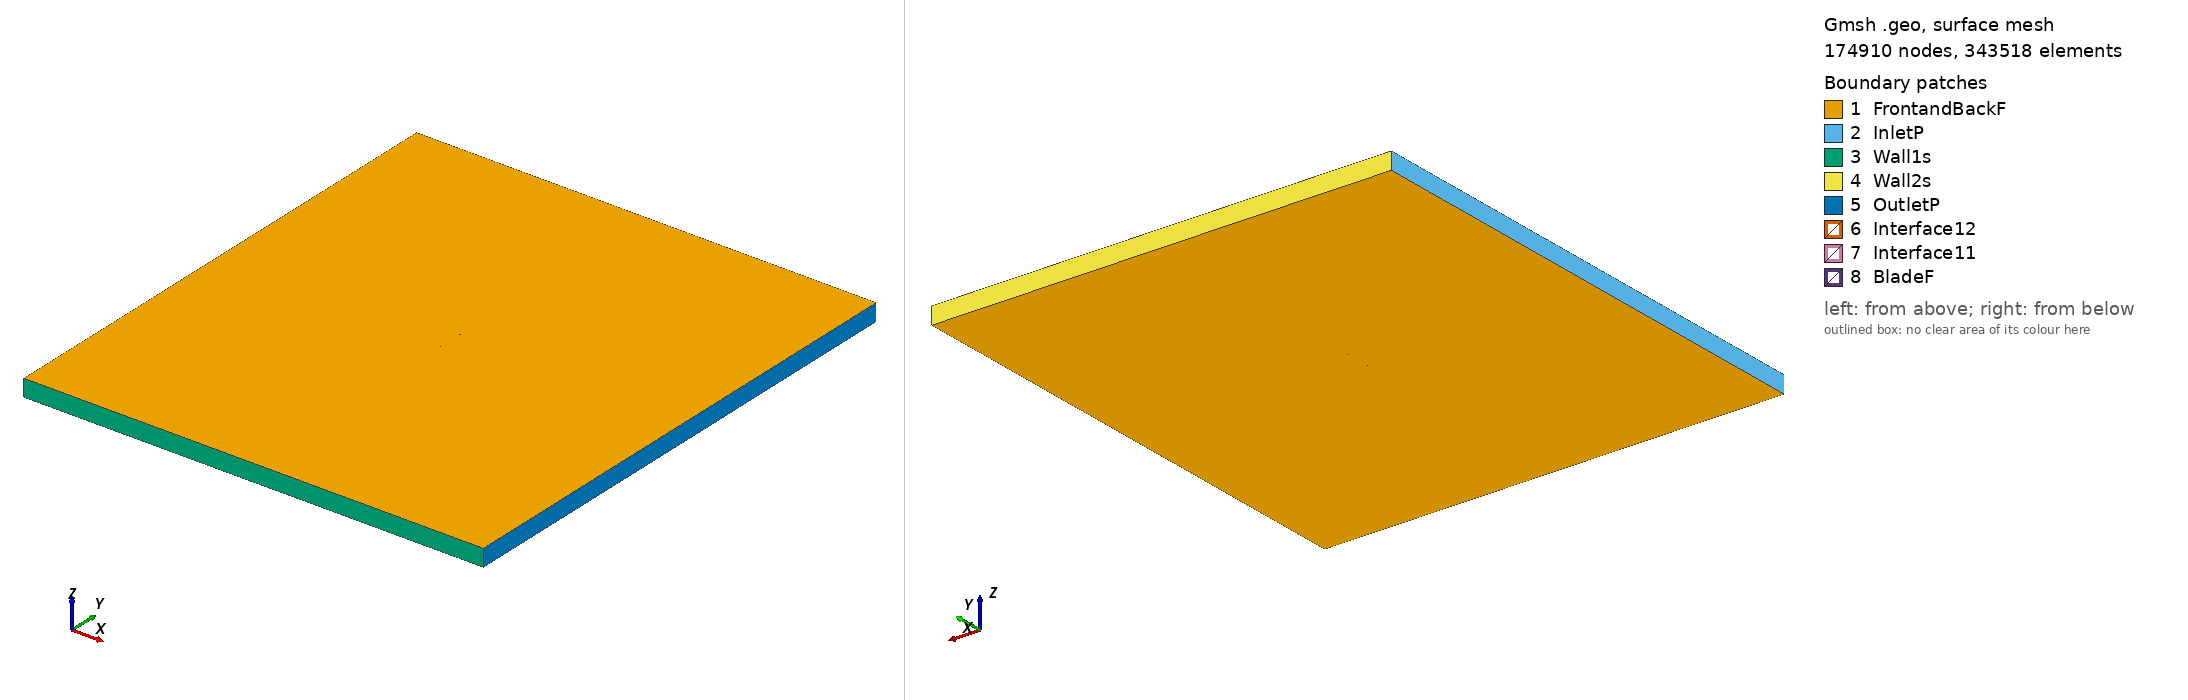

Gmsh geometry script, surface-meshed: 174910 nodes, 343518 surface elements. Boundary patches (legend numbers): 1 FrontandBackF, 2 InletP, 3 Wall1s, 4 Wall2s, 5 OutletP, 6 Interface12, 7 Interface11, 8 BladeF. Left view from above one corner, right view from below the opposite corner. Legend entries are the model's physical surfaces. The drawing asked Gmsh for element sizes between 1% and 20% of the model's largest extent; the script's own settings can give other sizes.

=== s3_tsr_1.3045_aoa_7.6309.geo (drawn) ===
SetFactory("OpenCASCADE");

Point(1) = {0.074462, 0.723537, 0, 1.0};
Point(2) = {0.068335, 0.725090, 0, 1.0};
Point(3) = {0.052772, 0.729189, 0, 1.0};
Point(4) = {0.037208, 0.733272, 0, 1.0};
Point(5) = {0.021658, 0.737466, 0, 1.0};
Point(6) = {0.006051, 0.741233, 0, 1.0};
Point(7) = {-0.001782, 0.742894, 0, 1.0};
Point(8) = {-0.009635, 0.744414, 0, 1.0};
Point(9) = {-0.017487, 0.745933, 0, 1.0};
Point(10) = {-0.025358, 0.747310, 0, 1.0};
Point(11) = {-0.033259, 0.748465, 0, 1.0};
Point(12) = {-0.041184, 0.749446, 0, 1.0};
Point(13) = {-0.049165, 0.750000, 0, 1.0};
Point(14) = {-0.057227, 0.749952, 0, 1.0};
Point(15) = {-0.061331, 0.749390, 0, 1.0};
Point(16) = {-0.065481, 0.748480, 0, 1.0};
Point(17) = {-0.069722, 0.746889, 0, 1.0};
Point(18) = {-0.071950, 0.745287, 0, 1.0};
Point(19) = {-0.074336, 0.742513, 0, 1.0};
Point(20) = {-0.072555, 0.740776, 0, 1.0};
Point(21) = {-0.070663, 0.739862, 0, 1.0};
Point(22) = {-0.066812, 0.738541, 0, 1.0};
Point(23) = {-0.062934, 0.737425, 0, 1.0};
Point(24) = {-0.059045, 0.736388, 0, 1.0};
Point(25) = {-0.051248, 0.734457, 0, 1.0};
Point(26) = {-0.043431, 0.732669, 0, 1.0};
Point(27) = {-0.035575, 0.731181, 0, 1.0};
Point(28) = {-0.027691, 0.729900, 0, 1.0};
Point(29) = {-0.019788, 0.728760, 0, 1.0};
Point(30) = {-0.011863, 0.727779, 0, 1.0};
Point(31) = {-0.003913, 0.726988, 0, 1.0};
Point(32) = {0.004047, 0.726276, 0, 1.0};
Point(33) = {0.020002, 0.725105, 0, 1.0};
Point(34) = {0.035988, 0.724171, 0, 1.0};
Point(35) = {0.051996, 0.723396, 0, 1.0};
Point(36) = {0.067985, 0.722479, 0, 1.0};
Point(37) = {0.074263, 0.722049, 0, 1.0};
Point(38) = {-0.074462, -0.723537, 0, 1.0};
Point(39) = {-0.068335, -0.725090, 0, 1.0};
Point(40) = {-0.052772, -0.729189, 0, 1.0};
Point(41) = {-0.037208, -0.733272, 0, 1.0};
Point(42) = {-0.021658, -0.737466, 0, 1.0};
Point(43) = {-0.006051, -0.741233, 0, 1.0};
Point(44) = {0.001782, -0.742894, 0, 1.0};
Point(45) = {0.009635, -0.744414, 0, 1.0};
Point(46) = {0.017487, -0.745933, 0, 1.0};
Point(47) = {0.025358, -0.747310, 0, 1.0};
Point(48) = {0.033259, -0.748465, 0, 1.0};
Point(49) = {0.041184, -0.749446, 0, 1.0};
Point(50) = {0.049165, -0.750000, 0, 1.0};
Point(51) = {0.057227, -0.749952, 0, 1.0};
Point(52) = {0.061331, -0.749390, 0, 1.0};
Point(53) = {0.065481, -0.748480, 0, 1.0};
Point(54) = {0.069722, -0.746889, 0, 1.0};
Point(55) = {0.071950, -0.745287, 0, 1.0};
Point(56) = {0.074336, -0.742513, 0, 1.0};
Point(57) = {0.072555, -0.740776, 0, 1.0};
Point(58) = {0.070663, -0.739862, 0, 1.0};
Point(59) = {0.066812, -0.738541, 0, 1.0};
Point(60) = {0.062934, -0.737425, 0, 1.0};
Point(61) = {0.059045, -0.736388, 0, 1.0};
Point(62) = {0.051248, -0.734457, 0, 1.0};
Point(63) = {0.043431, -0.732669, 0, 1.0};
Point(64) = {0.035575, -0.731181, 0, 1.0};
Point(65) = {0.027691, -0.729900, 0, 1.0};
Point(66) = {0.019788, -0.728760, 0, 1.0};
Point(67) = {0.011863, -0.727779, 0, 1.0};
Point(68) = {0.003913, -0.726988, 0, 1.0};
Point(69) = {-0.004047, -0.726276, 0, 1.0};
Point(70) = {-0.020002, -0.725105, 0, 1.0};
Point(71) = {-0.035988, -0.724171, 0, 1.0};
Point(72) = {-0.051996, -0.723396, 0, 1.0};
Point(73) = {-0.067985, -0.722479, 0, 1.0};
Point(74) = {-0.074263, -0.722049, 0, 1.0};

// Lines: first blade (splines 1-4)
Spline(1) = {1:11};
Spline(2) = {11:27};
Spline(3) = {27:37};
Spline(4) = {37,1};

// Lines: second blade (splines 5-8)
Spline(5) = {38:48};
Spline(6) = {48:64};
Spline(7) = {64:74};
Spline(8) = {74,38};

// Outer domain (points 20001-4 and lines)
Point(75) = {-13.50000000, -15.00000000, 0, 1.0};
Point(76) = {-13.50000000, 15.00000000, 0, 1.0};
Point(77) = {13.50000000, 15.00000000, 0, 1.0};
Point(78) = {13.50000000, -15.00000000, 0, 1.0};
Line(11) = {75, 76};
Line(12) = {76, 77};
Line(13) = {77, 78};
Line(14) = {75, 78};

// Interface (between moving and stationary domain) (circles)
Circle(9) = {0, 0, 0, 0.80000000, 0, 2*Pi};
Circle(10) = {0, 0, 0, 0.80000000, 0, 2*Pi};

// Loops collect Lines/Splines/etc (blade1, blade2, domain, first circle)
Line Loop(1) = {1:4};
Line Loop(2) = {5:8};
Line Loop(3) = {11,12,13,-14};
Line Loop(4) = {9};

// BooleanDifference cuts out the circle/interface from the domain
Plane Surface(1) = {3};
Plane Surface(2) = {4};
BooleanDifference{ Surface{1}; Delete;}{ Surface{2}; Delete;}

// This one cuts out the blades from the inner circle/interface
Line Loop(6) = {10};
Plane Surface(5) = {6};
Plane Surface(6) = {1};
Plane Surface(7) = {2};
BooleanDifference{ Surface{5}; Delete;}{ Surface{6,7}; Delete;}

// extrude to 3rd dimension
Extrude {0, 0, 1} {Surface{1}; Surface{5}; Layers{1}; Recombine;}

// Physical Surfaces are the named boundaries (patches)
Physical Surface("Interface11") = {12};
Physical Surface("Interface12") = {10};

// sides of domain
Physical Surface("InletP") = {6};
Physical Surface("OutletP") = {9};

// top and bottom of domain
Physical Surface("Wall1s") = {7};
Physical Surface("Wall2s") = {8};

// Check FrontandBackF by ensuring there is nothing in the 3rd dimension
Physical Surface("FrontandBackF") = {1,11,5,21};
Physical Surface("BladeF") = {13:20};
Physical Volume("Turbine") = {2};
Physical Volume("Farfield") = {1};

// settings for airfoil boundary layer
Field[1] = BoundaryLayer;
Field[1].EdgesList = {1:8};
Field[1].hwall_n = 1e-3;
Field[1].thickness = 1.5e-2;
Field[1].ratio = 1.05;
Field[1].Quads = 1;
BoundaryLayer Field = 1;

// control points for mesh (blade and interface)
// floor((arc length / 1.5mm)/ 6) -> Transfinite Line
Transfinite Line {1,2,3,5,6,7} = 33 Using Progression 1;
Transfinite Line {4,8} = 2 Using Progression 1;
Transfinite Line {9, 15} = 800 Using Progression 1;

// For more information on gmsh syntax, visit http://gmsh.info/doc/texinfo/gmsh.html
